Image classification data set "rice_dataset_augmented" (SantiagoAviles/Rice-Proyect on GitHub). Class labels (4): broken, chalky, stained, whole.

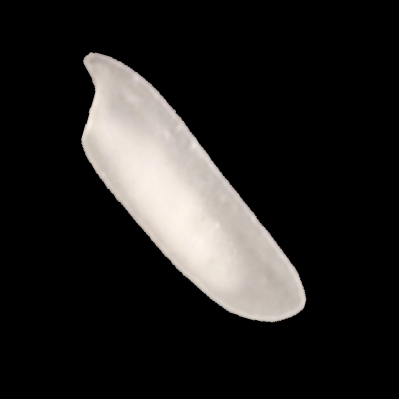
Label: chalky

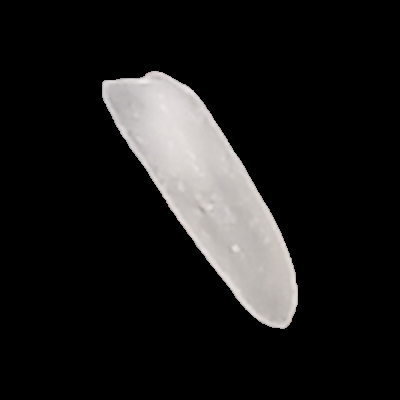
Label: whole

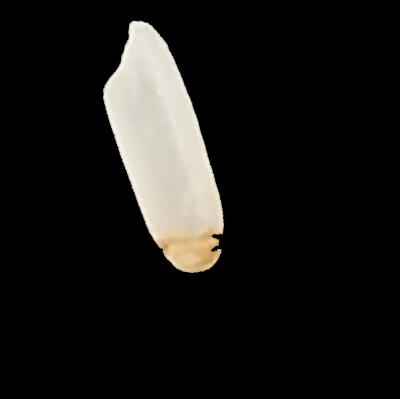
Label: stained

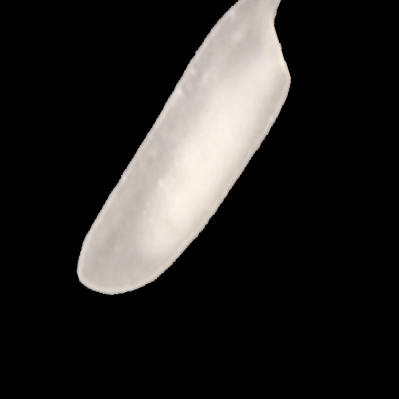
Label: chalky

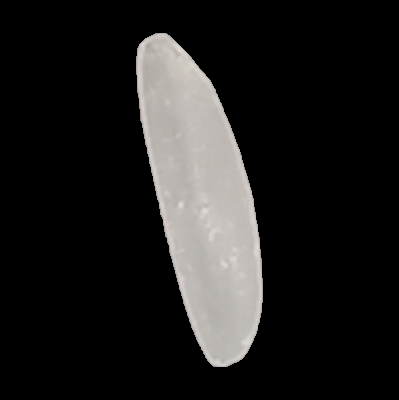
Label: whole

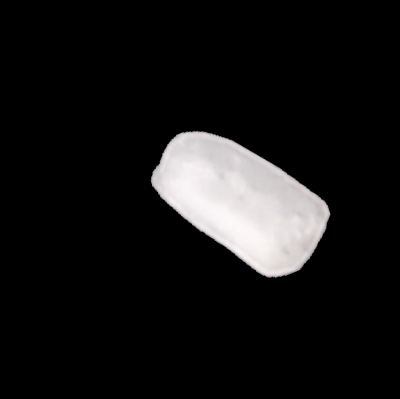
Label: broken
